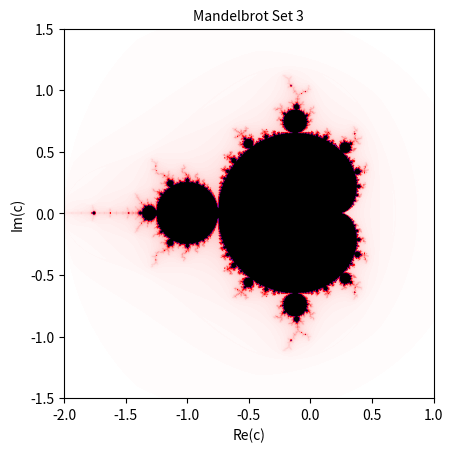

This figure's Python source:
# -*- coding: utf-8 -*-
"""
Created on Thu Oct  3 13:25:37 2024

[redacted]
"""

import numpy as np
import matplotlib.pyplot as plt
from matplotlib.colors import LinearSegmentedColormap

class Mandelbrot:
    def __init__(self, resolution, bounds, max_iterations):
        self.resolution = resolution  
        self.bounds = bounds  
        self.max_iterations = max_iterations 
        
        self.mandelbrot_set = None 
    
    def GenerateSet(self):
        width, height = self.resolution
        xmin, xmax, ymin, ymax = self.bounds
        x = np.linspace(xmin, xmax, width)  
        y = np.linspace(ymin, ymax, height) 
        mandelbrot_set = np.zeros((height, width)) 

        for i in range(width):
            for j in range(height):
                zx, zy = x[i], y[j]
                c = complex(zx, zy)
                z = 0
                iteration = 0
                
               
                while abs(z) <= 2 and iteration < self.max_iterations:
                    z = z*z + c
                    iteration += 1
                if iteration < self.max_iterations:
                    log_zn = np.log(z.real*z.real + z.imag*z.imag) / 2
                    nu = np.log(log_zn / np.log(2)) / np.log(2)
                    iteration = iteration + 1 - nu
            
                mandelbrot_set[j, i] = iteration 
        
        self.mandelbrot_set = mandelbrot_set  
    
    
    def plot(self):
        if self.mandelbrot_set is None:
            raise ValueError("mandelbrot_set = None")
        
        colors = [(1, 1, 1), (1, 0, 0), (0.5, 0, 0.5), (0, 0, 0)]
        cmap = LinearSegmentedColormap.from_list("custom", colors)
        plt.imshow(self.mandelbrot_set, cmap=cmap, extent=self.bounds)
        plt.title("Mandelbrot Set 3",fontsize=10)
        plt.xlabel("Re(c)",fontsize=10)
        plt.ylabel("Im(c)",fontsize=10)
        plt.savefig("Mandelbrot_3.pdf", format="pdf", bbox_inches='tight')

# 实例化并绘制Mandelbrot集
mandelbrot = Mandelbrot((800, 800), (-2.0, 1.0, -1.5, 1.5), 200)
mandelbrot.GenerateSet()
mandelbrot.plot()
